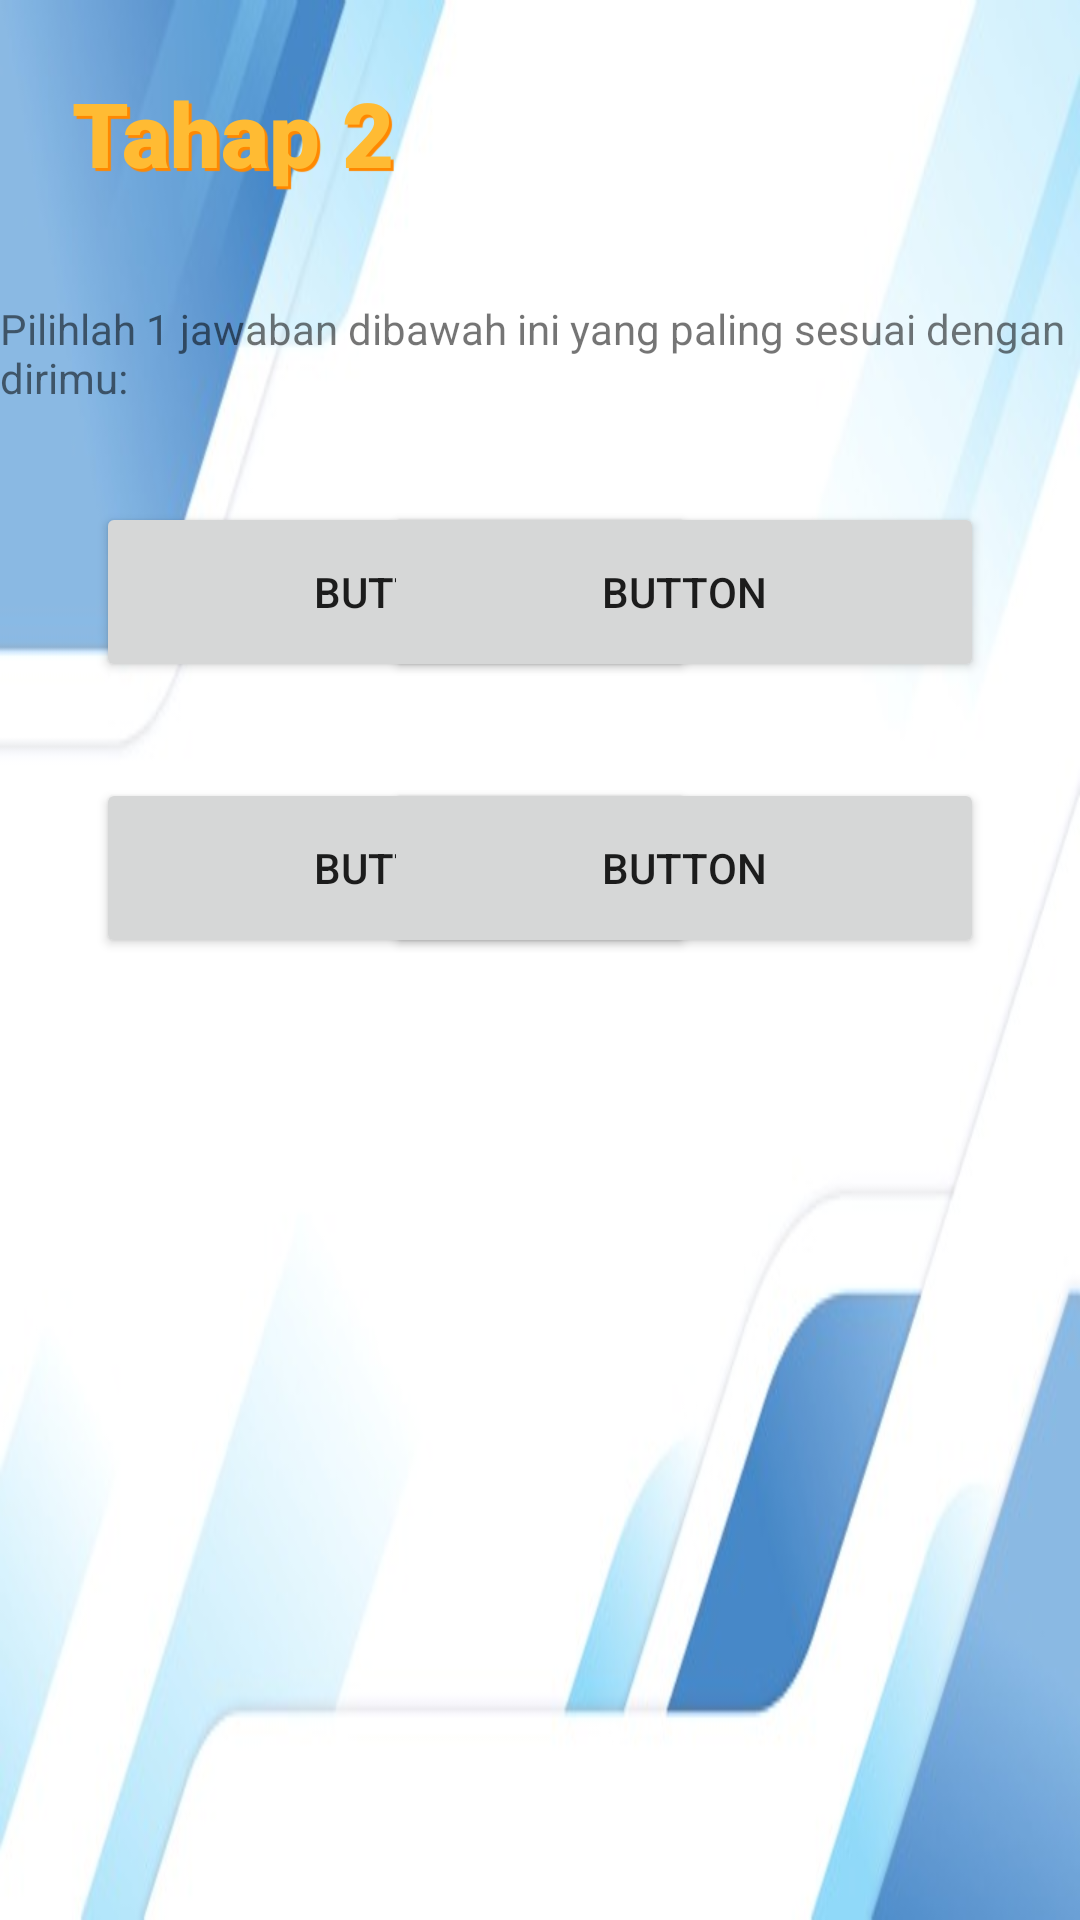

Produce the Android XML layout that renders to this screen, including the resource entries it uses.
<!-- AndroidManifest.xml: application theme Theme.Aplikar -->
<!-- res/layout/activity_tahap_dua.xml -->
<?xml version="1.0" encoding="utf-8"?>
<androidx.constraintlayout.widget.ConstraintLayout xmlns:android="http://schemas.android.com/apk/res/android"
    xmlns:app="http://schemas.android.com/apk/res-auto"
    xmlns:tools="http://schemas.android.com/tools"
    android:layout_width="match_parent"
    android:layout_height="match_parent"
    android:background="@drawable/bg"
    tools:context=".TahapDua">

    <TextView
        android:id="@+id/tx_judul_soal_2"
        android:layout_width="wrap_content"
        android:layout_height="wrap_content"
        android:layout_marginStart="24dp"
        android:layout_marginLeft="24dp"
        android:layout_marginTop="24dp"
        android:fontFamily="sans-serif-black"
        android:shadowColor="@android:color/holo_orange_dark"
        android:shadowDx="3"
        android:shadowDy="3"
        android:shadowRadius="0.01"
        android:text="@string/tahap_2"
        android:textColor="@android:color/holo_orange_light"
        android:textSize="30sp"
        android:textStyle="bold"
        app:layout_constraintStart_toStartOf="parent"
        app:layout_constraintTop_toTopOf="parent" />

    <TextView
        android:id="@+id/tx_soal_tahap_2"
        android:layout_width="wrap_content"
        android:layout_height="wrap_content"
        android:layout_marginTop="100dp"
        android:text="@string/soal_tahap_2"
        app:layout_constraintEnd_toEndOf="parent"
        app:layout_constraintStart_toStartOf="parent"
        app:layout_constraintTop_toTopOf="parent" />

    <Button
        android:id="@+id/btn_1"
        android:layout_width="200dp"
        android:layout_height="60dp"
        android:layout_marginStart="32dp"
        android:layout_marginLeft="32dp"
        android:layout_marginTop="32dp"
        android:text="Button"
        app:layout_constraintStart_toStartOf="parent"
        app:layout_constraintTop_toBottomOf="@+id/tx_soal_tahap_2" />

    <Button
        android:id="@+id/btn_2"
        android:layout_width="200dp"
        android:layout_height="60dp"
        android:layout_marginTop="32dp"
        android:text="Pilihan"
        app:layout_constraintEnd_toStartOf="@+id/btn_3"
        app:layout_constraintStart_toEndOf="@+id/btn_1"
        app:layout_constraintTop_toBottomOf="@+id/tx_soal_tahap_2" />

    <Button
        android:id="@+id/btn_3"
        android:layout_width="200dp"
        android:layout_height="60dp"
        android:layout_marginTop="32dp"
        android:layout_marginEnd="32dp"
        android:layout_marginRight="32dp"
        android:text="Button"
        app:layout_constraintEnd_toEndOf="parent"
        app:layout_constraintTop_toBottomOf="@+id/tx_soal_tahap_2" />

    <Button
        android:id="@+id/btn_4"
        android:layout_width="200dp"
        android:layout_height="60dp"
        android:layout_marginStart="32dp"
        android:layout_marginLeft="32dp"
        android:layout_marginTop="32dp"
        android:text="Button"
        app:layout_constraintStart_toStartOf="parent"
        app:layout_constraintTop_toBottomOf="@+id/btn_1" />

    <Button
        android:id="@+id/btn_5"
        android:layout_width="200dp"
        android:layout_height="60dp"
        android:layout_marginTop="32dp"
        android:text="Button"
        app:layout_constraintEnd_toStartOf="@+id/btn_6"
        app:layout_constraintStart_toEndOf="@+id/btn_4"
        app:layout_constraintTop_toBottomOf="@+id/btn_2" />

    <Button
        android:id="@+id/btn_6"
        android:layout_width="200dp"
        android:layout_height="60dp"
        android:layout_marginTop="32dp"
        android:layout_marginEnd="32dp"
        android:layout_marginRight="32dp"
        android:text="Button"
        app:layout_constraintEnd_toEndOf="parent"
        app:layout_constraintTop_toBottomOf="@+id/btn_3" />

</androidx.constraintlayout.widget.ConstraintLayout>
<!-- resources referenced by this layout -->
<resources>
  <!-- drawable bg: jpg bitmap (drawable, 18960 bytes) -->
  <string name="soal_tahap_2">Pilihlah 1 jawaban dibawah ini yang paling sesuai dengan dirimu:</string>
  <string name="tahap_2">Tahap 2</string>
  <style name="Theme.Aplikar" parent="Theme.MaterialComponents.DayNight.NoActionBar">
          
          <item name="colorPrimary">@color/purple_500</item>
          <item name="colorPrimaryVariant">@color/purple_700</item>
          <item name="colorOnPrimary">@color/white</item>
          
          <item name="colorSecondary">@color/teal_200</item>
          <item name="colorSecondaryVariant">@color/teal_700</item>
          <item name="colorOnSecondary">@color/black</item>
          
          <item name="android:statusBarColor" tools:targetApi="l">?attr/colorPrimaryVariant</item>
          
      </style>
  <!-- not gathered from this repository: default colours our renderer supplied (Android Studio template values) -->
  <color name="purple_500">#FF6200EE</color>
  <color name="purple_700">#FF3700B3</color>
  <color name="teal_200">#FF03DAC5</color>
  <color name="teal_700">#FF018786</color>
  <color name="black">#FF000000</color>
  <color name="white">#FFFFFFFF</color>
</resources>
